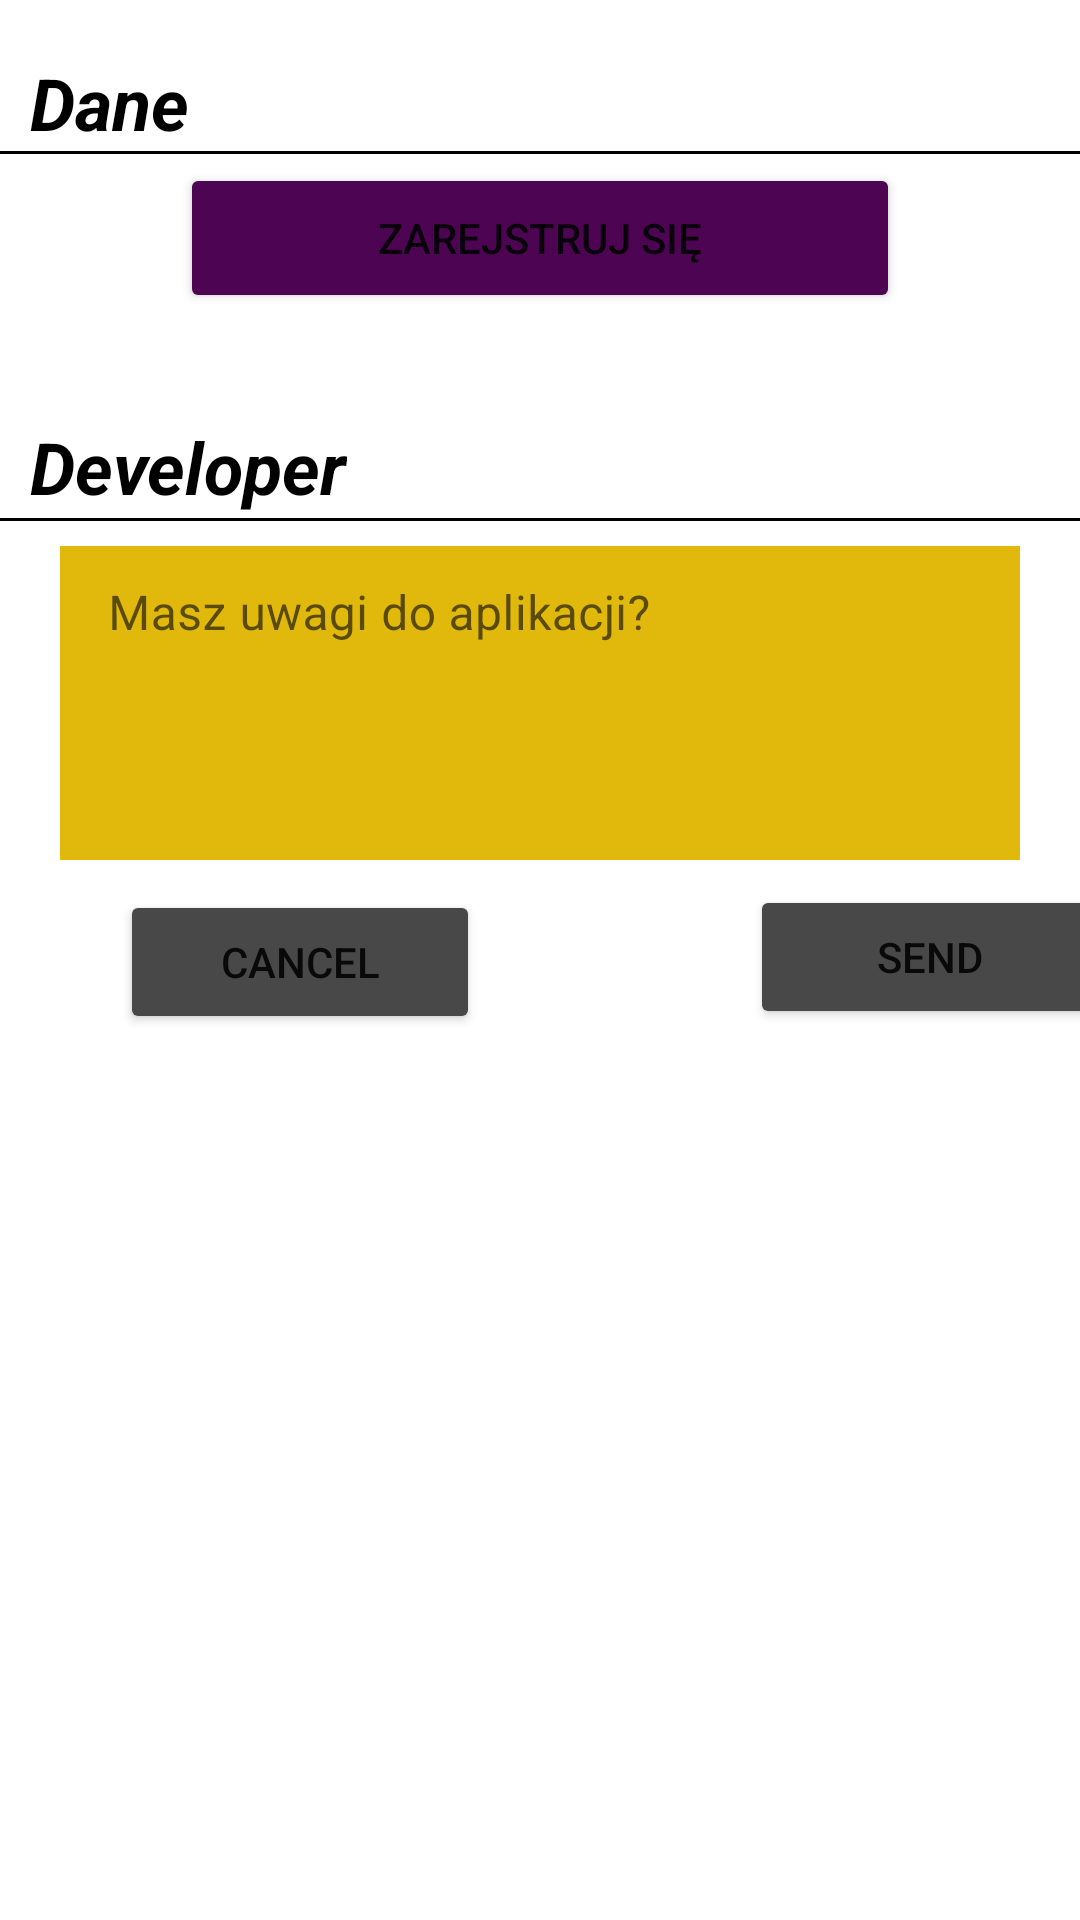

Android layout source for this screen:
<!-- AndroidManifest.xml: application theme Theme.INZYNIERKA -->
<!-- res/layout/fragment_settings.xml -->
<?xml version="1.0" encoding="utf-8"?>
<FrameLayout
    xmlns:android="http://schemas.android.com/apk/res/android"
    xmlns:tools="http://schemas.android.com/tools"
    android:layout_width="match_parent"
    android:layout_height="match_parent"
    tools:context=".SettingsFragment"
    xmlns:app="http://schemas.android.com/apk/res-auto">

    








    <LinearLayout
        android:orientation="vertical"
        android:layout_width="match_parent"
        android:layout_height="match_parent"
        android:gravity="top">

        <TextView
            android:id="@+id/text_dane3"
            android:layout_width="wrap_content"
            android:layout_height="wrap_content"
            android:layout_marginTop="18dp"
            android:layout_marginStart="10dp"
            android:text="@string/tx1"
            android:textColor="@color/black"
            android:textSize="24sp"
            android:textStyle="bold|italic"
            android:visibility="visible" />

        <View
            android:id="@+id/title_separator"
            android:layout_width="match_parent"
            android:layout_height="1dp"
            android:background="@color/black"/>

        <Button
            android:id="@+id/button"
            android:layout_width="match_parent"
            android:layout_height="50dp"
            android:layout_marginHorizontal="60dp"
            android:layout_marginTop="3dp"
            android:backgroundTint="@color/f1"
            android:text="@string/tx2"
            app:layout_constraintEnd_toEndOf="parent"
            app:layout_constraintStart_toStartOf="parent"
            app:layout_constraintTop_toBottomOf="@+id/text_dane3"/>



        <TextView
            android:id="@+id/text_dane"
            android:layout_width="wrap_content"
            android:layout_height="wrap_content"
            android:layout_marginTop="35dp"
            android:layout_marginBottom="1dp"
            android:text="@string/tx3"
            android:textColor="@color/black"
            android:textSize="24sp"
            android:textStyle="bold|italic"
            android:visibility="visible"
            android:layout_marginStart="10dp" />

        <View
            android:id="@+id/title_separator2"
            android:layout_width="match_parent"
            android:layout_height="1dp"
            android:background="@color/black" />

        <com.google.android.material.textfield.TextInputLayout
            android:id="@+id/textContainer"
            style="@style/Widget.MaterialComponents.TextInputLayout.OutlinedBox.Dense"
            android:layout_width="match_parent"
            android:layout_height="110dp"
            android:layout_marginHorizontal="20dp"
            android:layout_marginTop="3dp">

            <com.google.android.material.textfield.TextInputEditText
                android:id="@+id/textEditText"
                android:layout_width="match_parent"
                android:layout_height="match_parent"
                android:background="@color/yellow"
                android:gravity="top|start"
                android:hint="@string/txInputHint"
                android:inputType="textMultiLine"
                android:lines="8"
                android:maxLines="10"
                android:minLines="1"
                android:scrollbarStyle="insideOverlay"
                android:scrollbars="vertical" />
        </com.google.android.material.textfield.TextInputLayout>

        <Button
            android:id="@+id/cancT"
            android:layout_width="120dp"
            android:layout_height="wrap_content"
            android:layout_marginStart="40dp"
            android:layout_marginTop="10dp"
            android:backgroundTint="@color/grey"
            android:text="@string/tx4" />

        <Button
            android:id="@+id/send"
            android:layout_width="120dp"
            android:layout_height="wrap_content"
            android:layout_marginStart="250dp"
            android:layout_marginTop="-50dp"
            android:backgroundTint="@color/grey"
            android:text="@string/tx5"
            android:layout_gravity="left|center_vertical"/>

    </LinearLayout>

</FrameLayout>
<!-- resources referenced by this layout -->
<resources>
  <color name="black">#FF000000</color>
  <color name="blue">#1a9df1</color>
  <color name="f1">#4D0553</color>
  <color name="grey">#484848</color>
  <color name="yellow">#E0B90C</color>
  <string name="tx1">Dane</string>
  <string name="tx2">Zarejstruj się</string>
  <string name="tx3">Developer</string>
  <string name="tx4">Cancel</string>
  <string name="tx5">Send</string>
  <string name="txInputHint">Masz uwagi do aplikacji?</string>
  <style name="Theme.INZYNIERKA" parent="Theme.MaterialComponents.DayNight.NoActionBar">
          
  
          <item name="colorPrimaryVariant">@color/purple_700</item>
          <item name="colorOnPrimary">@color/white</item>
          
          <item name="colorSecondary">@color/teal_200</item>
          <item name="colorSecondaryVariant">@color/teal_700</item>
          <item name="colorOnSecondary">@color/black</item>
          
          <item name="android:statusBarColor">?attr/colorPrimaryVariant</item>
  
          
  
  
  
  
  
  
  
      </style>
  <color name="purple_700">#FF3700B3</color>
  <color name="white">#FFFFFFFF</color>
  <color name="teal_200">#FF03DAC5</color>
  <color name="teal_700">#FF018786</color>
</resources>
